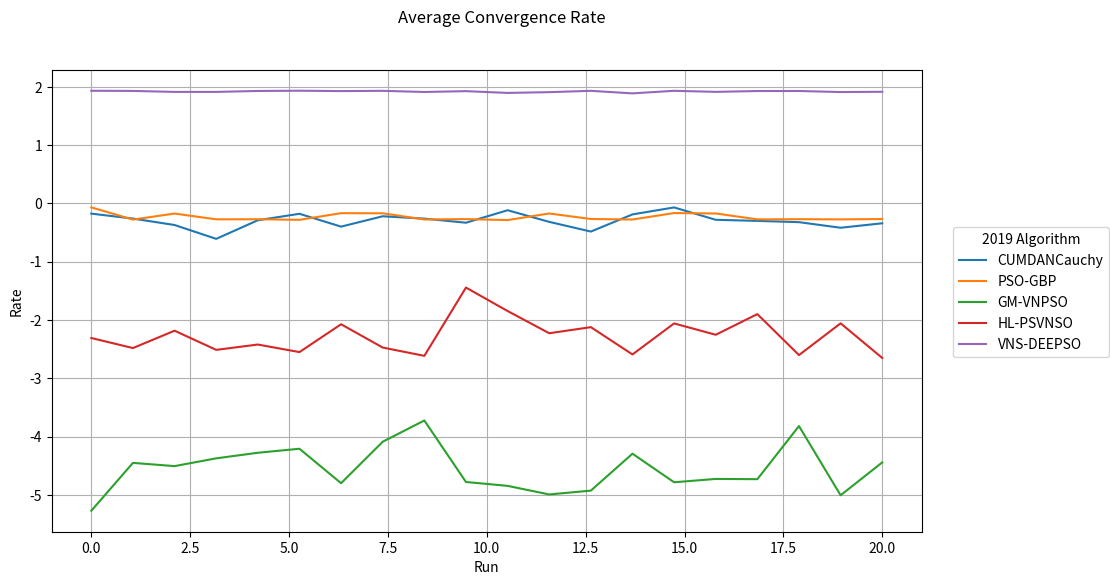

This figure's Python source:
import numpy as np
import matplotlib.pyplot as plt
import scipy.stats as stats
from numpy import array

fig, ax = plt.subplots(1, 1, figsize=(12,6)) # make the figure with the size 10 x 6 inches
fig.suptitle('Average Convergence Rate')

x = np.linspace(0,20,20)

VNS_DEEPSO = [1.931772257,
1.928934636,
1.912381266,
1.91229119,
1.928390159,
1.932595323,
1.926461694,
1.93068558,
1.911056131,
1.925231314,
1.894835989,
1.908185714,
1.930659602,
1.887184495,
1.931138363,
1.913192487,
1.927253087,
1.927974932,
1.909941412,
1.914210011
]


HL_PS_VNSO = [-2.309799836,
-2.482282395,
-2.184189811,
-2.513037568,
-2.421680954,
-2.551191458,
-2.073749097,
-2.473257646,
-2.615835457,
-1.444377104,
-1.846580895,
-2.227832362,
-2.123289337,
-2.59155454,
-2.059388135,
-2.254040179,
-1.899730351,
-2.60245018,
-2.057676135,
-2.651723075
]


GM_VNPSO = [-5.272562475,
-4.451855456,
-4.507334083,
-4.373935865,
-4.278370921,
-4.209388405,
-4.800633094,
-4.089025451,
-3.72485308,
-4.779849819,
-4.846137164,
-4.99326779,
-4.927845352,
-4.294308397,
-4.784427671,
-4.727140035,
-4.731351495,
-3.820123024,
-5.007529989,
-4.443695465
]


PSO_GBP = [-0.068825896,
-0.277960803,
-0.174545293,
-0.273856113,
-0.272077497,
-0.282353909,
-0.167935315,
-0.170124258,
-0.276271494,
-0.269794898,
-0.286424549,
-0.173492296,
-0.267937446,
-0.276906775,
-0.165995976,
-0.173198325,
-0.274403393,
-0.271229697,
-0.274733032,
-0.268276779
]



CUMDANCAUCHY = [-0.176021556,
-0.260756485,
-0.371070449,
-0.608703668,
-0.28948412,
-0.178547893,
-0.398915601,
-0.221171608,
-0.261796283,
-0.331912487,
-0.117848412,
-0.317197835,
-0.483445847,
-0.18919594,
-0.069522334,
-0.281743617,
-0.300508147,
-0.322299167,
-0.418225806,
-0.341571473
]


# Labels to use for each line
line_labels = ["CUMDANCauchy", "PSO-GBP", "GM-VNPSO","HL-PSVNSO","VNS-DEEPSO"]


l1 = ax.plot(x,CUMDANCAUCHY)[0]
l2 = ax.plot(x,PSO_GBP)[0]
l3 = ax.plot(x,GM_VNPSO)[0]
l4 = ax.plot(x,HL_PS_VNSO)[0]
l5 = ax.plot(x,VNS_DEEPSO)[0]




lgd = fig.legend([l1, l2, l3, l4, l5],              # List of the line objects
           labels= line_labels,       # The labels for each line
           loc="center right",        # Position of the legend
           borderaxespad=0.1,         # Add little spacing around the legend box
         #  bbox_to_anchor=(1.3, 0.5),
           title="2019 Algorithm"        # Title for the legend
           )      



#plt.title('Average Convergence Rate')
plt.xlabel('Run')
plt.ylabel('Rate')
#plt.legend(loc=0)
plt.grid(True)
# Adjust the scaling factor to fit your legend text completely outside the plot
# (smaller value results in more space being made for the legend)
plt.subplots_adjust(right=0.85)
plt.show()

#fig.savefig('image_output.png',
 #           dpi=300, 
  #          format='png', 
   #         bbox_extra_artists=(lgd,),
    #        bbox_inches='tight')